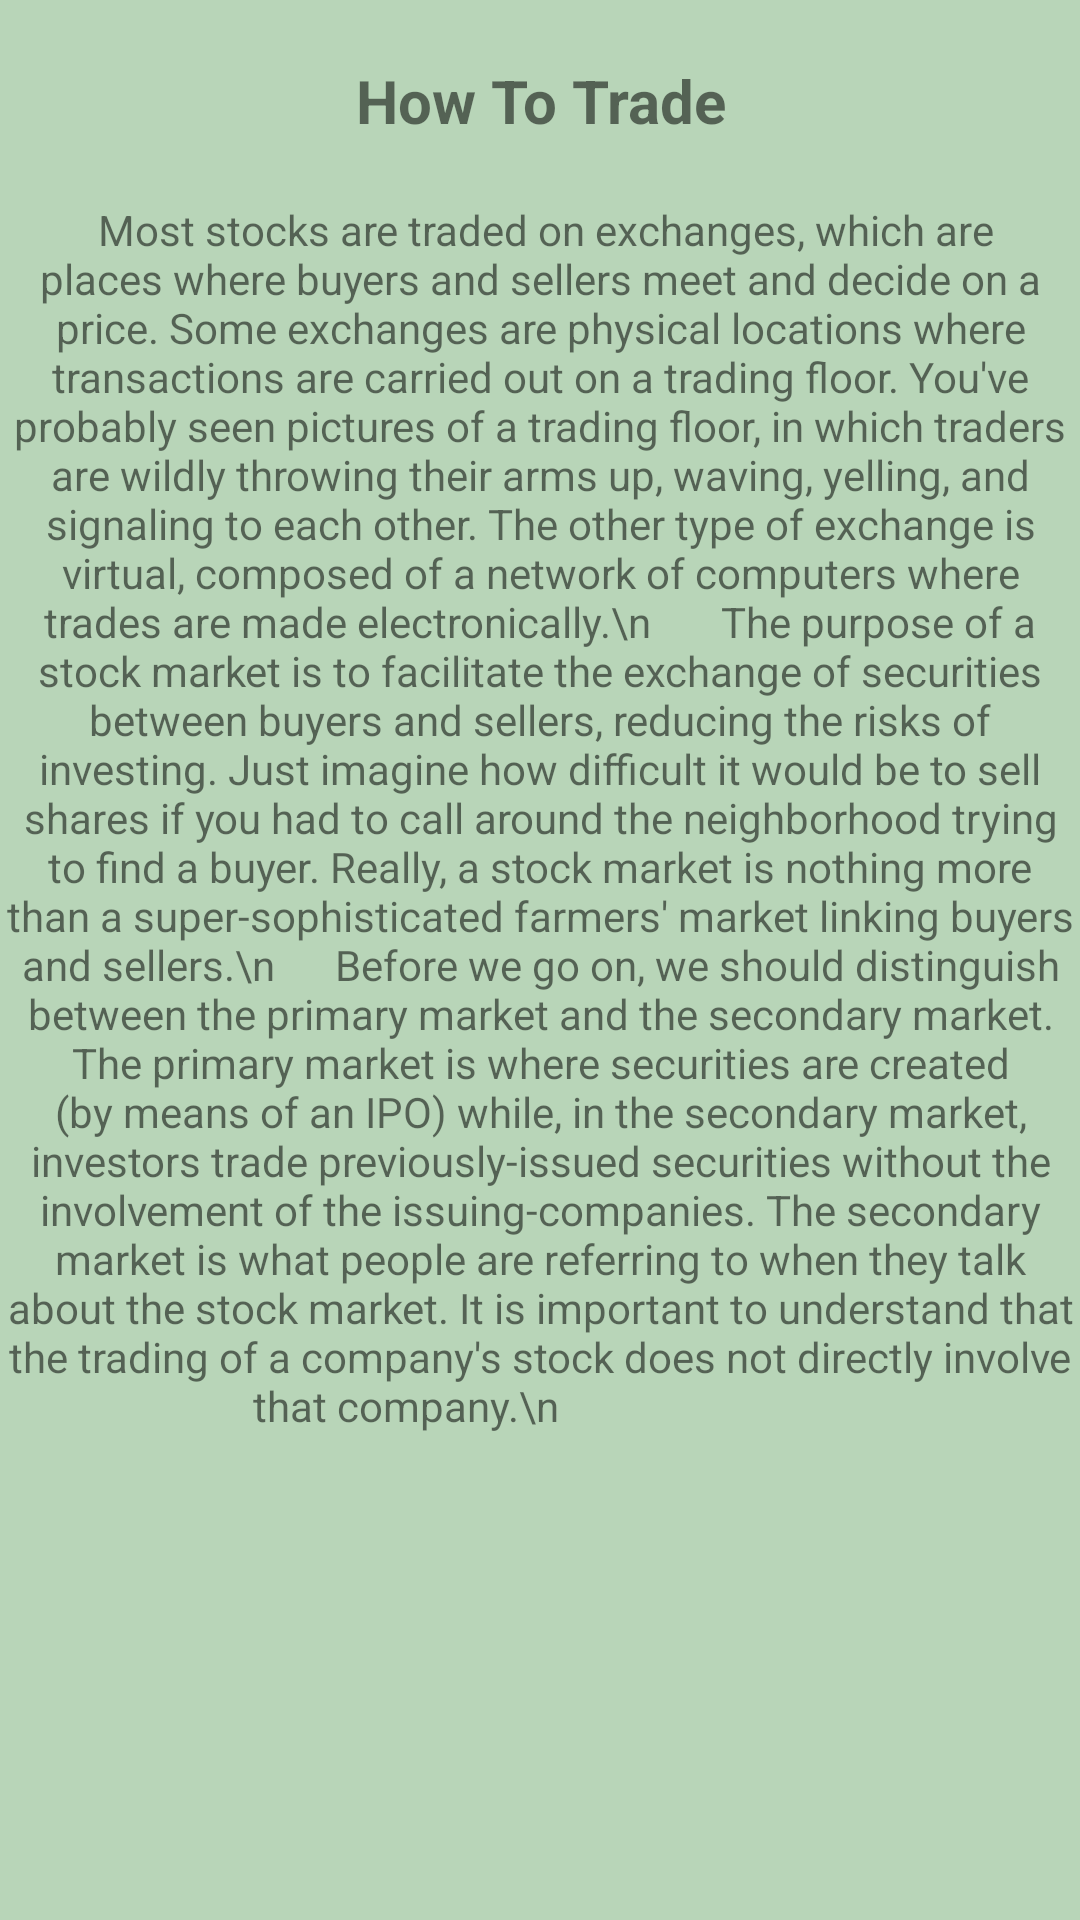

Layout XML and referenced resources for this Android screen:
<!-- AndroidManifest.xml: application theme MyMaterialTheme -->
<!-- res/layout/activity_learn_one.xml -->
<RelativeLayout xmlns:android="http://schemas.android.com/apk/res/android"
    xmlns:tools="http://schemas.android.com/tools" android:layout_width="match_parent"
    android:layout_height="match_parent"
    android:background="#B8D5B8"
    tools:context="com.example.jeevika.materialdesign.LearnOne">
    <TextView
        android:text="How To Trade"
        android:layout_width="match_parent"
        android:layout_height="wrap_content"
        android:textStyle="bold"
        android:background="#B8D5B8"
        android:padding="20dp"
        android:layout_alignLeft="@+id/scrollView"
        android:layout_alignStart="@+id/scrollView"
        android:gravity="center_horizontal"
        android:id="@+id/textView2"
        android:textSize="20dp" />
    <ScrollView
        android:layout_width="wrap_content"
        android:layout_height="wrap_content"
        android:id="@+id/scrollView"
        android:layout_below="@+id/textView2">

    <TextView android:text="
Most stocks are traded on exchanges, which are places where buyers and sellers meet and decide on a price. Some exchanges are physical locations where transactions are carried out on a trading floor. You've probably seen pictures of a trading floor, in which traders are wildly throwing their arms up, waving, yelling, and signaling to each other. The other type of exchange is virtual, composed of a network of computers where trades are made electronically.\n


    The purpose of a stock market is to facilitate the exchange of securities between buyers and sellers, reducing the risks of investing. Just imagine how difficult it would be to sell shares if you had to call around the neighborhood trying to find a buyer. Really, a stock market is nothing more than a super-sophisticated farmers' market linking buyers and sellers.\n

    Before we go on, we should distinguish between the primary market and the secondary market. The primary market is where securities are created (by means of an IPO) while, in the secondary market, investors trade previously-issued securities without the involvement of the issuing-companies. The secondary market is what people are referring to when they talk about the stock market. It is important to understand that the trading of a company's stock does not directly involve that company.\n


                        "
        android:layout_width="wrap_content"
        android:layout_height="wrap_content"
        android:gravity="center_horizontal"
        android:layout_alignParentBottom="true" />

</ScrollView>
</RelativeLayout>
<!-- resources referenced by this layout -->
<resources>
  <style name="MyMaterialTheme" parent="MyMaterialTheme.Base">
  
      </style>
  <style name="MyMaterialTheme.Base" parent="Theme.AppCompat.Light.DarkActionBar">
          <item name="windowNoTitle">true</item>
          <item name="windowActionBar">false</item>
          <item name="colorPrimary">@color/colorPrimary</item>
          <item name="colorPrimaryDark">@color/colorPrimaryDark</item>
          <item name="colorAccent">@color/colorAccent</item>
      </style>
  <color name="colorPrimary">#00897b</color>
  <color name="colorPrimaryDark">#004D40</color>
  <color name="colorAccent">#FF6501</color>
</resources>
